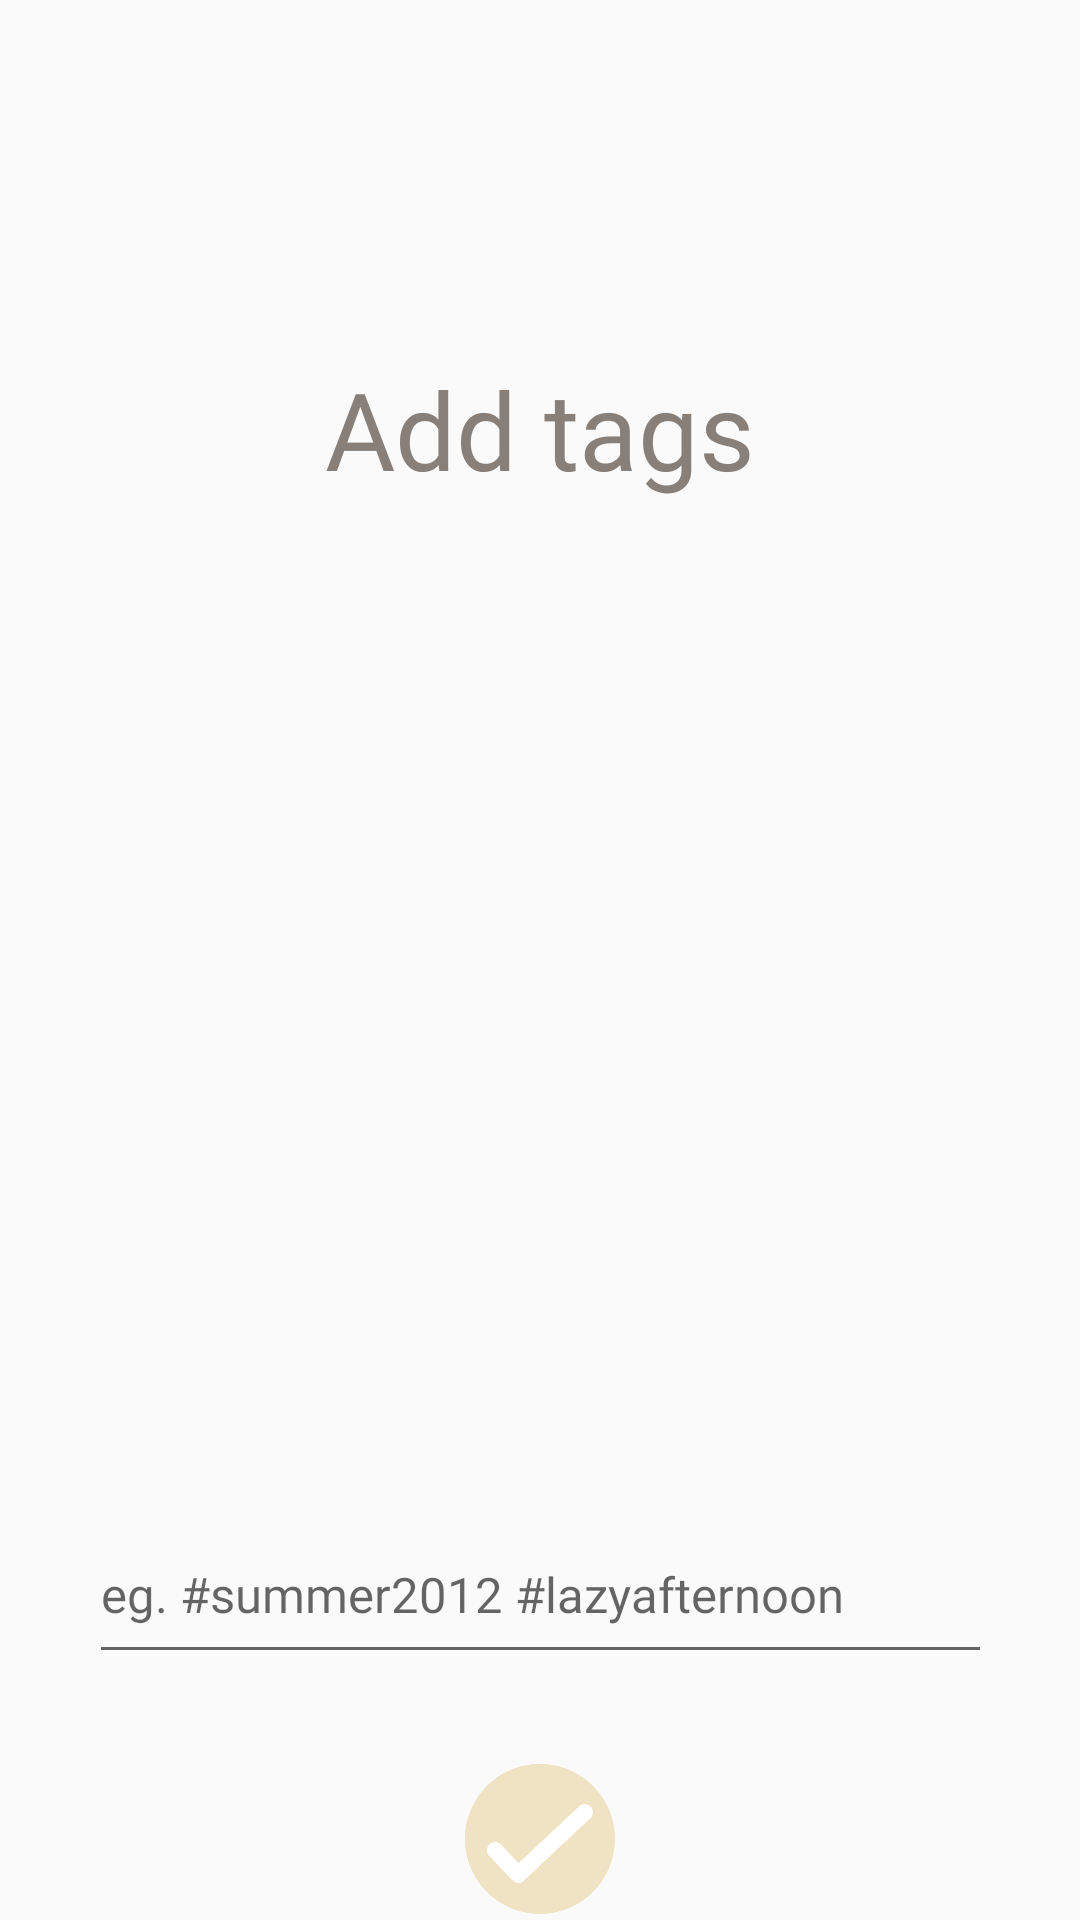

Produce the Android XML layout that renders to this screen, including the resource entries it uses.
<!-- AndroidManifest.xml: application theme AppTheme -->
<!-- res/layout/activity_artifact_tags.xml -->
<?xml version="1.0" encoding="utf-8"?>
<androidx.constraintlayout.widget.ConstraintLayout xmlns:android="http://schemas.android.com/apk/res/android"
    xmlns:app="http://schemas.android.com/apk/res-auto"
    xmlns:tools="http://schemas.android.com/tools"
    android:id="@+id/linearLayout2"
    android:layout_width="match_parent"
    android:layout_height="match_parent"
    tools:context=".Upload.ArtifactTagsActivity">

    <TextView
        android:id="@+id/addTags"
        android:layout_width="285dp"
        android:layout_height="94dp"
        android:layout_marginStart="8dp"
        android:layout_marginLeft="8dp"
        android:layout_marginTop="96dp"
        android:layout_marginEnd="8dp"
        android:layout_marginRight="8dp"
        android:gravity="center"
        android:text="@string/add_tags"
        android:textSize="36sp"
        android:textAppearance="@style/AppTheme.Header"
        app:autoSizeTextType="none"
        app:layout_constraintEnd_toEndOf="parent"
        app:layout_constraintStart_toStartOf="parent"
        app:layout_constraintTop_toTopOf="parent" />

    <ImageButton
        android:id="@+id/nextButton"
        android:layout_width="50dip"
        android:layout_height="50dip"
        android:layout_marginTop="30dp"
        android:background="@drawable/tick"
        android:gravity="center"
        app:layout_constraintBottom_toBottomOf="parent"
        app:layout_constraintEnd_toEndOf="parent"
        app:layout_constraintStart_toStartOf="parent"
        app:layout_constraintTop_toBottomOf="@+id/descInput"
        app:layout_constraintVertical_bias="0.0" />

    <ImageView
        android:id="@+id/artifactImageView"
        android:layout_width="250dp"
        android:layout_height="250dp"
        android:layout_marginStart="8dp"
        android:layout_marginLeft="8dp"
        android:layout_marginTop="32dp"
        android:layout_marginEnd="8dp"
        android:layout_marginRight="8dp"
        app:layout_constraintEnd_toEndOf="parent"
        app:layout_constraintStart_toStartOf="parent"
        app:layout_constraintTop_toBottomOf="@+id/addTags"
        tools:srcCompat="@tools:sample/avatars"/>

    <EditText
        android:id="@+id/descInput"
        android:layout_width="301dp"
        android:layout_height="56dp"
        android:layout_marginStart="8dp"
        android:layout_marginTop="30dp"
        android:layout_marginEnd="8dp"
        android:contentDescription="Input tags here"
        android:ems="10"
        android:hint="eg. #summer2012 #lazyafternoon"
        android:textAppearance="@style/AppTheme.Body"
        app:layout_constraintEnd_toEndOf="parent"
        app:layout_constraintStart_toStartOf="parent"
        app:layout_constraintTop_toBottomOf="@+id/artifactImageView" />

</androidx.constraintlayout.widget.ConstraintLayout>
<!-- resources referenced by this layout -->
<resources>
  <!-- drawable tick: png bitmap (drawable, 7660 bytes) -->
  <string name="add_tags" translatable="true">Add tags</string>
  <style name="AppTheme.Body">
          <item name="android:textColor">@color/colorPrimaryDark</item>
          <item name="android:textSize">8pt</item>
          <item name="android:fontFamily">@font/proximanova</item>
      </style>
  <style name="AppTheme.Header">
          <item name="android:textColor">@color/colorPrimary</item>
          <item name="android:textSize">12pt</item>
          <item name="android:fontFamily">@font/elephant</item>
      </style>
  <style name="AppTheme" parent="Theme.AppCompat.Light.NoActionBar">
          
          <item name="colorPrimary">@color/colorPrimary</item>
          <item name="colorPrimaryDark">@color/colorPrimaryDark</item>
      </style>
  <color name="colorPrimaryDark">#94725B</color>
  <color name="colorPrimary">#887F78</color>
</resources>
